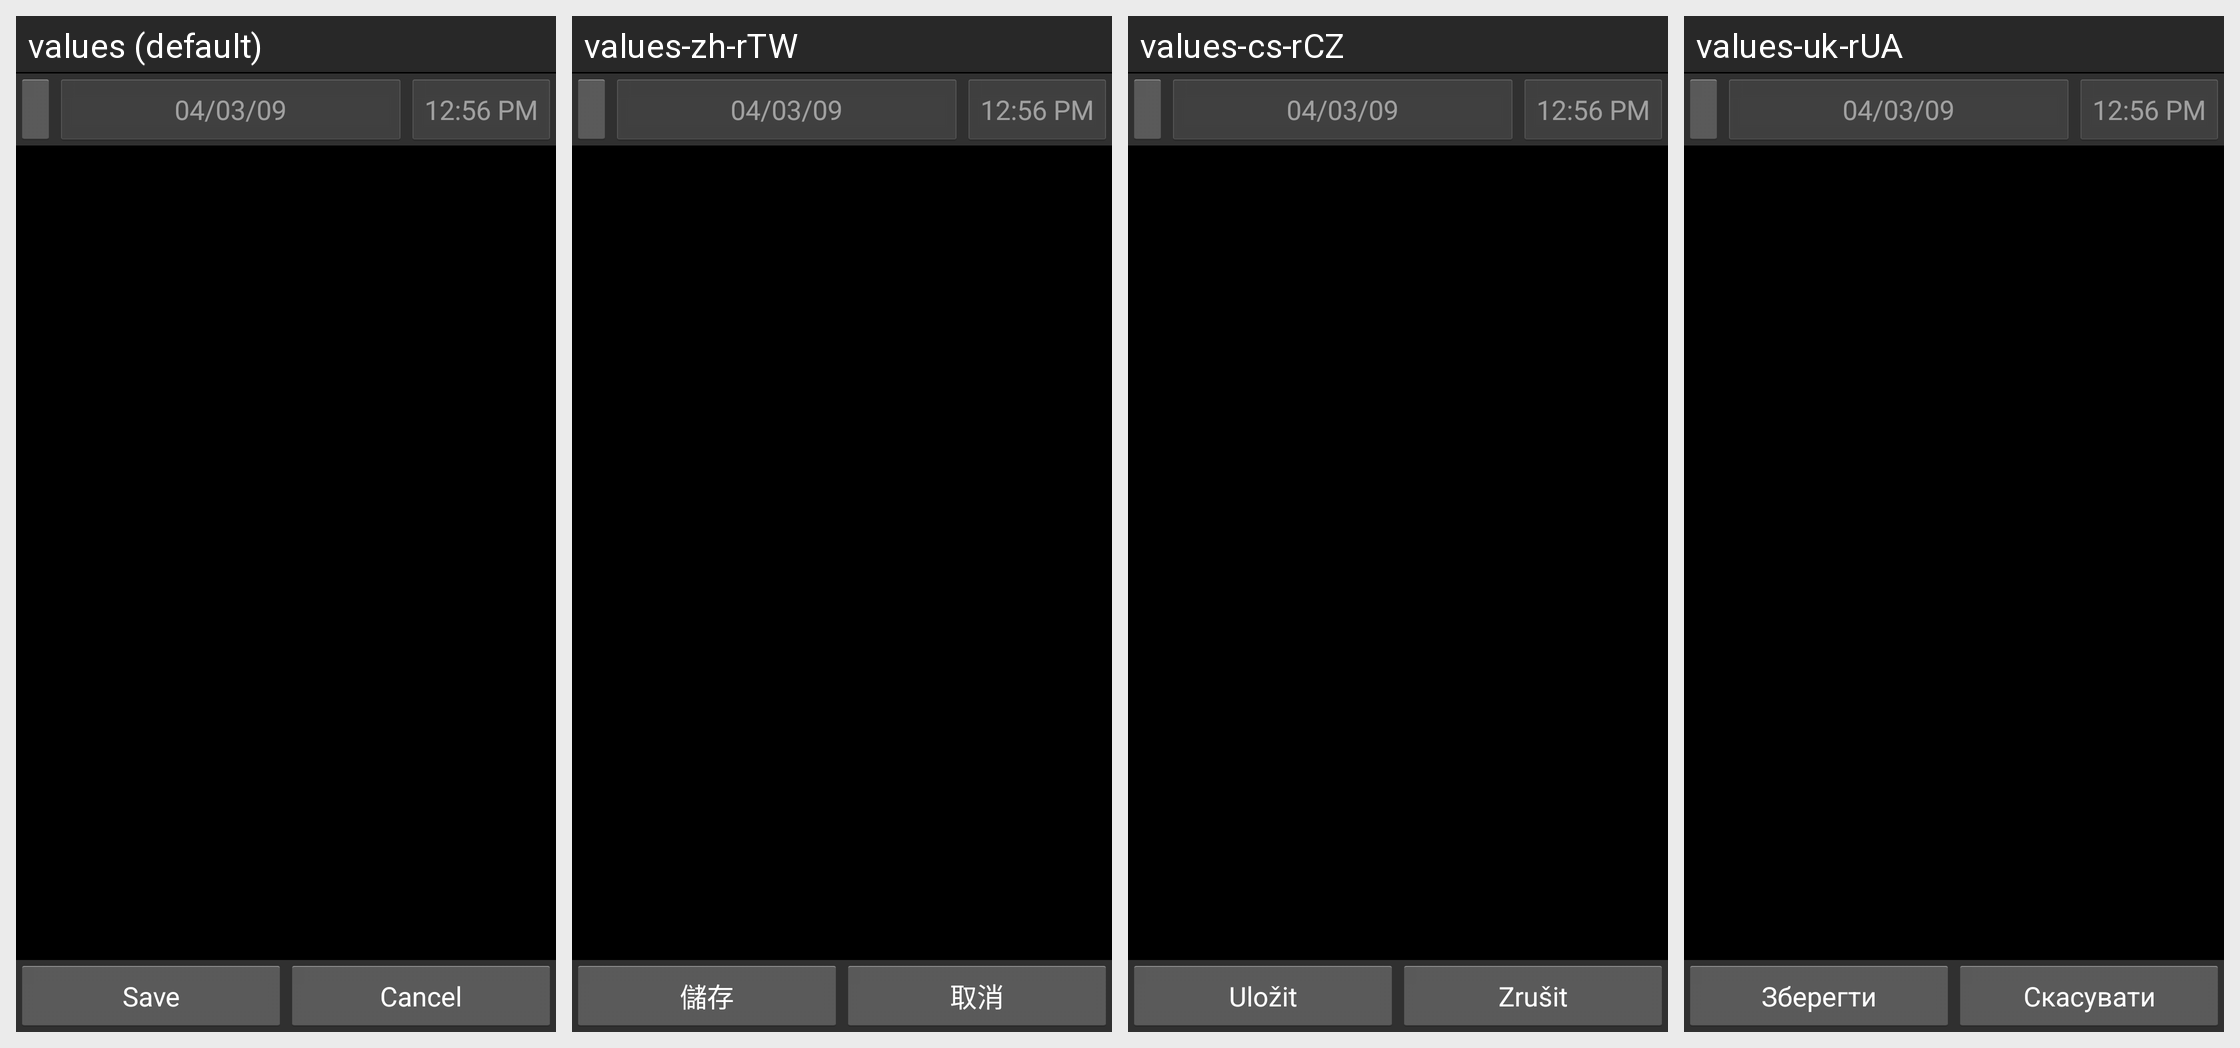

For this localized Android screen grid, give each drawn string resource with its value in every locale shown.
Android screen res/layout/split_fixed.xml rendered under 4 locales, left to right: values (default), values-zh-rTW, values-cs-rCZ, values-uk-rUA. Device: Nexus 5 (rendered at 1080×1920; each locale shown at half size, 540×960, under a caption strip naming it); theme AppTheme.
Other locales in the repository, not shown: values-ca, values-da, values-de, values-es, values-fr, values-hu, values-it, values-ko, values-no-rNB, values-pl, values-pt-rBR, values-pt-rPT, values-ro, values-ru, values-sk, values-zh-rCN.
Strings drawn on this screen, with the default value and each locale's value (text and hints the layout hard-codes, and strings that could not be matched under every locale, appear in the picture but are not listed):

save
  values: Save
  values-zh-rTW: 儲存
  values-cs-rCZ: Uložit
  values-uk-rUA: Зберегти

cancel
  values: Cancel
  values-zh-rTW: 取消
  values-cs-rCZ: Zrušit
  values-uk-rUA: Скасувати
